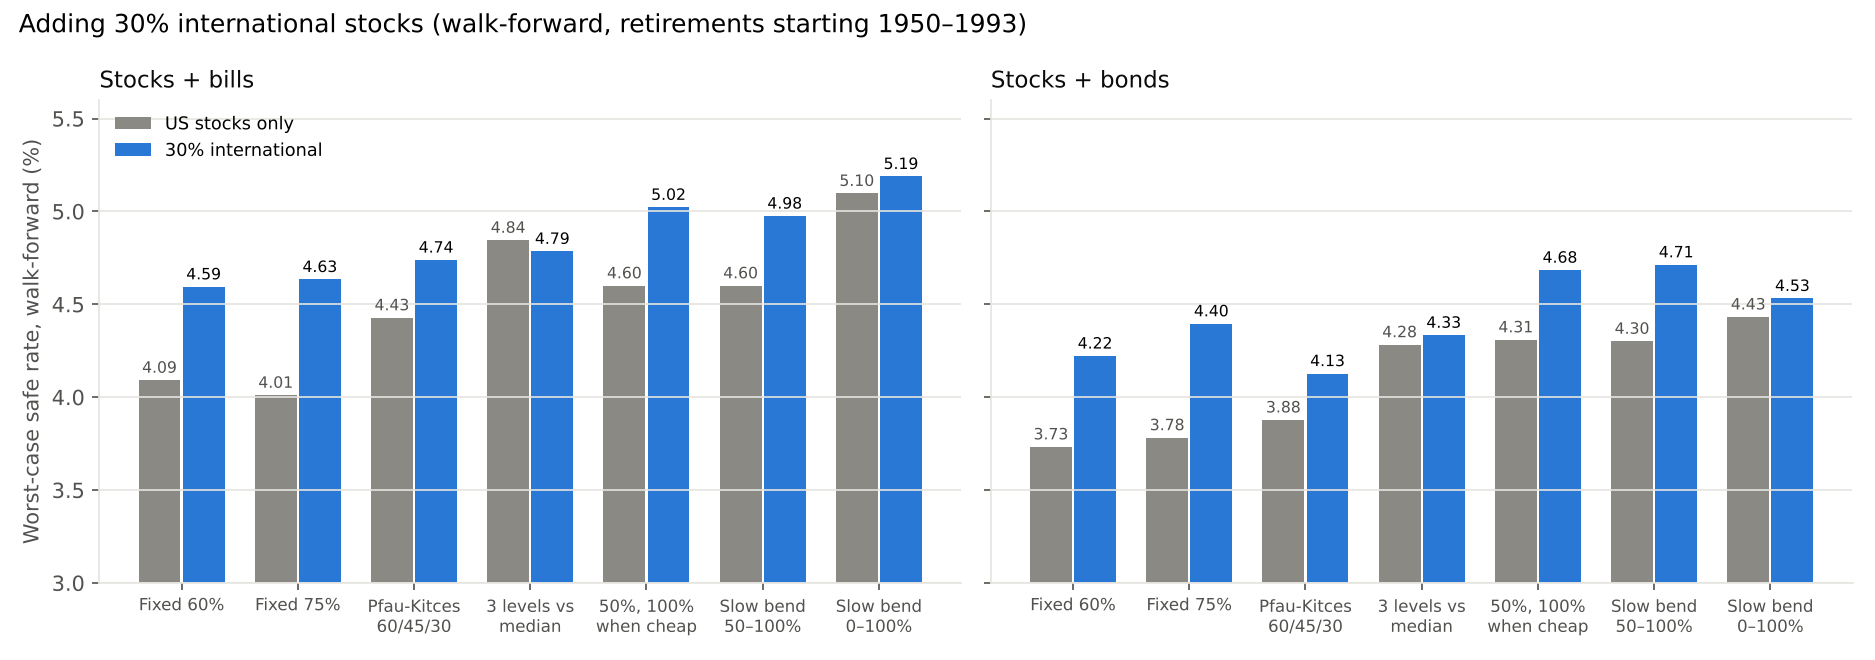

Source data for this figure (header and first rows):
intl share, safe, rule, SAFEMAX %, walk-forward SAFEMAX %, walk-forward median MWR %, median MWR %, recent wealth avg, settings
0.0, bills, Fixed 60%, 4.092, 4.092, 6.398, 5.763, 98.96, 0.6
0.0, bills, Fixed 75%, 4.011, 4.011, 6.855, 6.245, 132.4, 0.75
0.0, bills, Pfau-Kitces 60/45/30, 4.35, 4.428, 5.716, 5.546, 56.04, 
0.0, bills, 3 levels vs median, 4.903, 4.845, 5.713, 6.086, 38.45, {"u": 1.0, "f": 0.55, "o": 0.05}
0.0, bills, Slow bend 0-100%, 4.876, 5.097, 6.291, 6.223, 23.65, {"s_min": 0.0, "s_normal": 0.65, "s_max"…
0.0, bills, Slow bend 50-100%, 4.603, 4.6, 6.548, 6.311, 83.87, {"s_min": 0.5, "s_normal": 0.65, "s_max"…
0.0, bills, 50% normally, 100% when cheap, 4.6, 4.6, 6.254, 6.016, 79.78, {"s_min": 0.5, "s_normal": 0.5, "s_max":…
0.0, bonds, Fixed 60%, 3.733, 3.733, 6.573, 5.743, 142.3, 0.6
0.0, bonds, Fixed 75%, 3.782, 3.782, 7.023, 6.228, 165.8, 0.75
0.0, bonds, Pfau-Kitces 60/45/30, 3.878, 3.878, 6.079, 5.624, 105.9, 
0.0, bonds, 3 levels vs median, 4.386, 4.283, 6.891, 5.851, 110.9, {"u": 1.0, "f": 0.4, "o": 0.4}
0.0, bonds, Slow bend 0-100%, 4.462, 4.432, 7.079, 6.573, 69.41, {"s_min": 0.0, "s_normal": 0.85, "s_max"…
0.0, bonds, Slow bend 50-100%, 4.309, 4.301, 6.968, 5.959, 126.5, {"s_min": 0.5, "s_normal": 0.5, "s_max":…
0.0, bonds, 50% normally, 100% when cheap, 4.309, 4.309, 6.659, 5.959, 126.5, {"s_min": 0.5, "s_normal": 0.5, "s_max":…
0.3, bills, Fixed 60%, 4.27, 4.594, 6.292, 5.705, 79.12, 0.6
0.3, bills, Fixed 75%, 4.464, 4.634, 6.849, 6.105, 101.2, 0.75
0.3, bills, Pfau-Kitces 60/45/30, 4.214, 4.738, 5.628, 5.336, 48.87, 
0.3, bills, 3 levels vs median, 4.812, 4.785, 6.136, 6.088, 50.06, {"u": 1.0, "f": 0.65, "o": 0.2}
0.3, bills, Slow bend 0-100%, 4.829, 5.188, 6.309, 6.264, 22.66, {"s_min": 0.0, "s_normal": 0.75, "s_max"…
0.3, bills, Slow bend 50-100%, 4.77, 4.975, 6.435, 6.224, 69.31, {"s_min": 0.5, "s_normal": 0.7, "s_max":…
0.3, bills, 50% normally, 100% when cheap, 4.506, 5.022, 6.035, 5.857, 65.76, {"s_min": 0.5, "s_normal": 0.5, "s_max":…
0.3, bonds, Fixed 60%, 4.222, 4.222, 6.812, 5.688, 116.6, 0.6
0.3, bonds, Fixed 75%, 4.395, 4.395, 7.045, 6.124, 129, 0.75
0.3, bonds, Pfau-Kitces 60/45/30, 4.127, 4.127, 6.364, 5.481, 95.02, 
0.3, bonds, 3 levels vs median, 4.684, 4.334, 6.568, 6.243, 119.8, {"u": 1.0, "f": 0.65, "o": 0.6}
0.3, bonds, Slow bend 0-100%, 4.694, 4.532, 7.086, 6.33, 106.1, {"s_min": 0.45, "s_normal": 0.7, "s_max"…
0.3, bonds, Slow bend 50-100%, 4.688, 4.713, 7.161, 6.331, 110.4, {"s_min": 0.5, "s_normal": 0.7, "s_max":…
0.3, bonds, 50% normally, 100% when cheap, 4.468, 4.684, 6.868, 5.948, 107.2, {"s_min": 0.5, "s_normal": 0.5, "s_max":…
